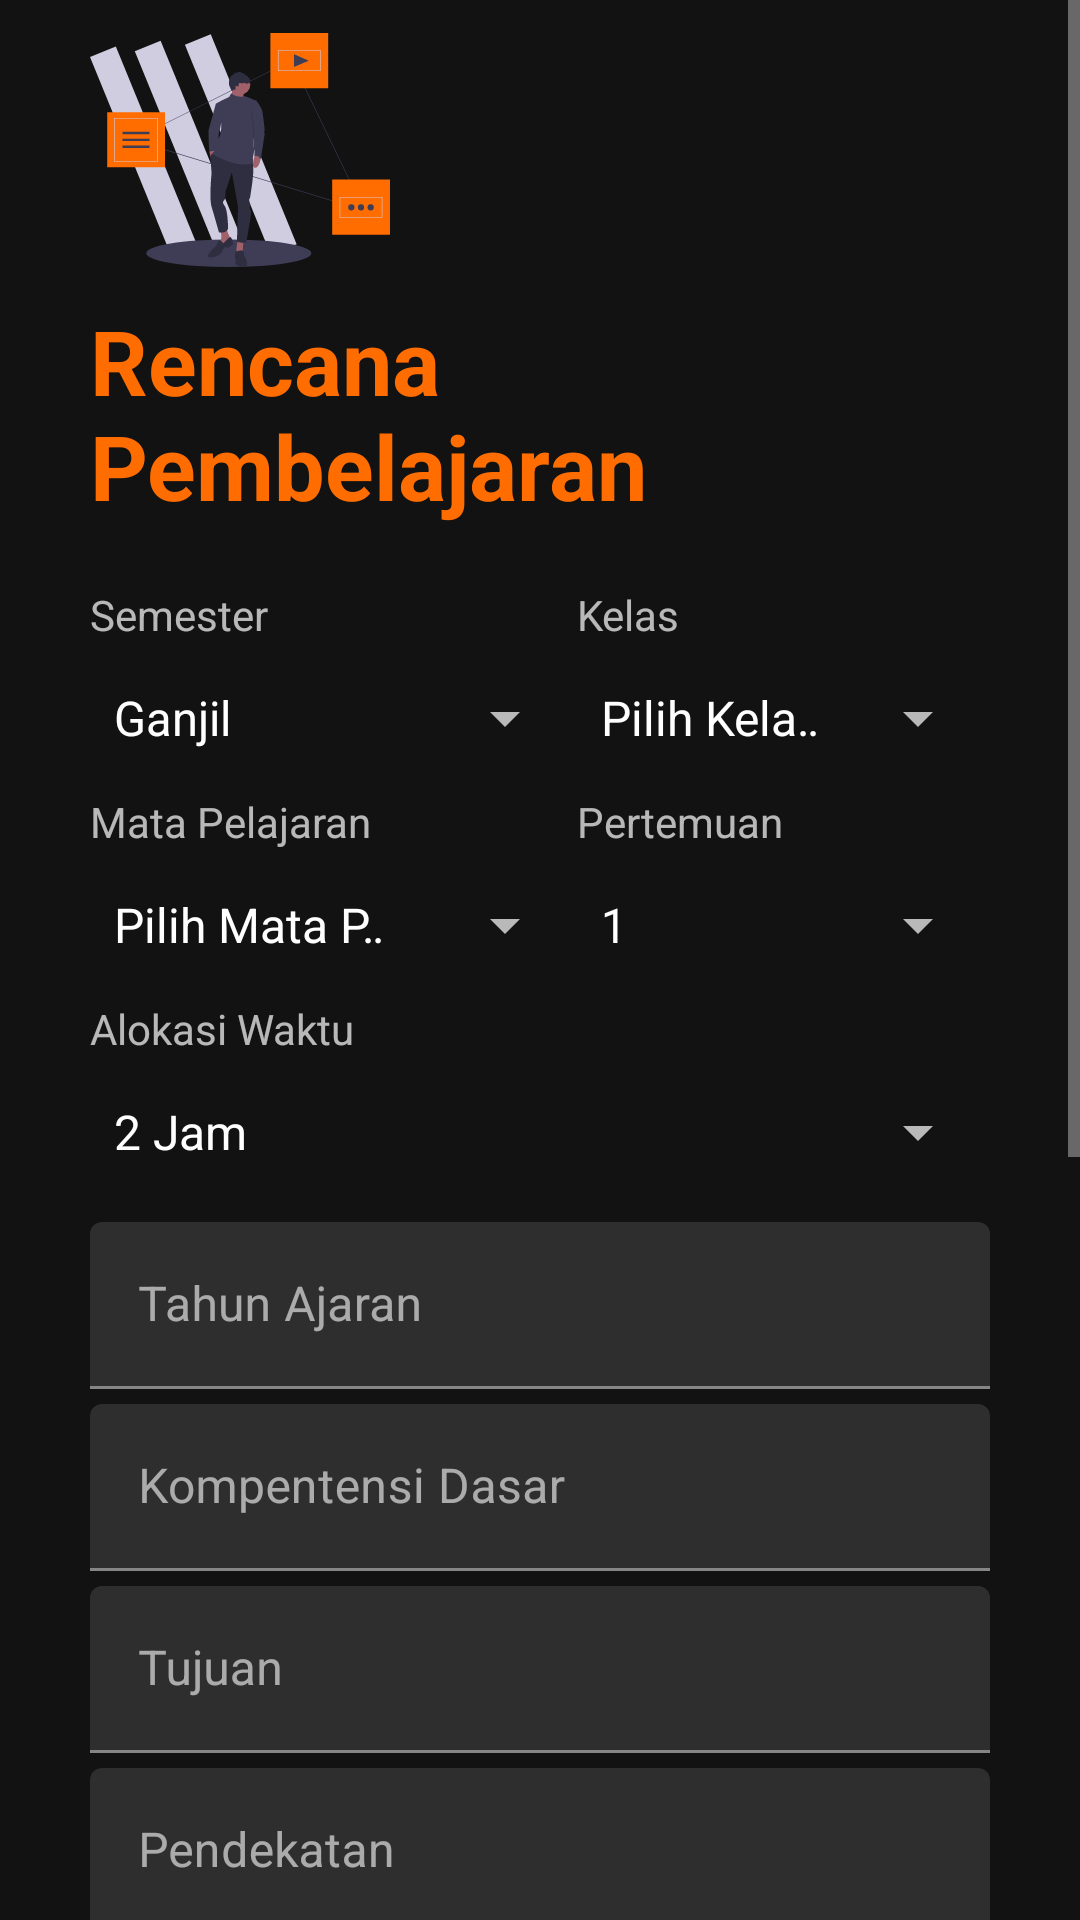

The Android layout XML behind this screen, and the referenced resources:
<!-- AndroidManifest.xml: application theme darkTheme -->
<!-- res/layout/activity_teacher_plan.xml -->
<?xml version="1.0" encoding="utf-8"?>
<ScrollView xmlns:android="http://schemas.android.com/apk/res/android"
    xmlns:app="http://schemas.android.com/apk/res-auto"
    xmlns:tools="http://schemas.android.com/tools"
    android:layout_width="match_parent"
    android:layout_height="match_parent"
    tools:context=".Activity.Teacher.TeacherPlanActivity">

    <LinearLayout
        android:layout_width="match_parent"
        android:layout_height="wrap_content"
        android:layout_marginStart="@dimen/size30"
        android:layout_marginEnd="@dimen/size30"
        android:orientation="vertical">

        <ImageView
            android:layout_width="@dimen/size100"
            android:layout_height="@dimen/size100"
            android:contentDescription="@string/img"
            android:src="@drawable/ic_rpp" />

        <TextView
            android:layout_width="wrap_content"
            android:layout_height="wrap_content"
            android:layout_marginBottom="@dimen/size20"
            android:text="@string/planning"
            android:textColor="@color/colorPrimary"
            android:textSize="@dimen/text_title"
            android:textStyle="bold" />

        <LinearLayout
            android:layout_width="match_parent"
            android:layout_height="wrap_content"
            android:baselineAligned="false"
            android:orientation="horizontal">

            <LinearLayout
                android:layout_width="wrap_content"
                android:layout_height="wrap_content"
                android:layout_weight="1"
                android:orientation="vertical">

                <TextView
                    android:layout_width="wrap_content"
                    android:layout_height="wrap_content"
                    android:text="@string/semester" />

                <Spinner
                    android:id="@+id/semesterSpinner"
                    android:layout_width="match_parent"
                    android:layout_height="@dimen/size50"
                    android:entries="@array/semester"
                    android:spinnerMode="dialog" />
            </LinearLayout>

            <LinearLayout
                android:layout_width="wrap_content"
                android:layout_height="wrap_content"
                android:layout_weight="1"
                android:orientation="vertical">

                <TextView
                    android:layout_width="wrap_content"
                    android:layout_height="wrap_content"
                    android:text="@string/studentClass" />

                <Spinner
                    android:id="@+id/studentClassSpinner"
                    android:layout_width="match_parent"
                    android:layout_height="@dimen/size50"
                    android:entries="@array/studentClass"
                    android:spinnerMode="dialog" />
            </LinearLayout>


        </LinearLayout>

        <LinearLayout
            android:layout_width="match_parent"
            android:layout_height="wrap_content"
            android:baselineAligned="false"
            android:orientation="horizontal">

            <LinearLayout
                android:layout_width="wrap_content"
                android:layout_height="wrap_content"
                android:layout_weight="1"
                android:orientation="vertical">

                <TextView
                    android:layout_width="wrap_content"
                    android:layout_height="wrap_content"
                    android:text="@string/subjects" />

                <Spinner
                    android:id="@+id/subjectsSpinner"
                    android:layout_width="match_parent"
                    android:layout_height="@dimen/size50"
                    android:entries="@array/subjects"
                    android:spinnerMode="dialog" />

            </LinearLayout>

            <LinearLayout
                android:layout_width="wrap_content"
                android:layout_height="wrap_content"
                android:layout_weight="1"
                android:orientation="vertical">

                <TextView
                    android:layout_width="wrap_content"
                    android:layout_height="wrap_content"
                    android:text="@string/meeting" />

                <Spinner
                    android:id="@+id/meetingSpinner"
                    android:layout_width="match_parent"
                    android:layout_height="@dimen/size50"
                    android:entries="@array/meetingStudy"
                    android:spinnerMode="dialog" />

            </LinearLayout>
        </LinearLayout>

        <TextView
            android:layout_width="wrap_content"
            android:layout_height="wrap_content"
            android:text="@string/time_allocation" />

        <Spinner
            android:id="@+id/timeAllocation"
            android:layout_width="match_parent"
            android:layout_height="@dimen/size50"
            android:entries="@array/timeAllocation"
            android:spinnerMode="dialog" />

        <com.google.android.material.textfield.TextInputLayout
            android:id="@+id/etYearsStudy"
            android:layout_width="match_parent"
            android:layout_height="wrap_content"
            android:layout_marginTop="@dimen/size5">

            <com.google.android.material.textfield.TextInputEditText
                android:layout_width="match_parent"
                android:layout_height="wrap_content"
                android:hint="@string/years"
                android:inputType="number|textCapSentences"
                android:singleLine="true" />
        </com.google.android.material.textfield.TextInputLayout>


        <com.google.android.material.textfield.TextInputLayout
            android:id="@+id/etBasicCompetency"
            android:layout_width="match_parent"
            android:layout_height="wrap_content"
            android:layout_marginTop="@dimen/size5">

            <com.google.android.material.textfield.TextInputEditText
                android:layout_width="match_parent"
                android:layout_height="wrap_content"
                android:hint="@string/basic_competency"
                android:inputType="textCapSentences"
                android:maxLines="2" />
        </com.google.android.material.textfield.TextInputLayout>

        <com.google.android.material.textfield.TextInputLayout
            android:id="@+id/etPurpose"
            android:layout_width="match_parent"
            android:layout_height="wrap_content"
            android:layout_marginTop="@dimen/size5">

            <com.google.android.material.textfield.TextInputEditText
                android:layout_width="match_parent"
                android:layout_height="wrap_content"
                android:hint="@string/purpose"
                android:inputType="textCapSentences"
                android:maxLines="2" />
        </com.google.android.material.textfield.TextInputLayout>

        <com.google.android.material.textfield.TextInputLayout
            android:id="@+id/etThink"
            android:layout_width="match_parent"
            android:layout_height="wrap_content"
            android:layout_marginTop="@dimen/size5">

            <com.google.android.material.textfield.TextInputEditText
                android:layout_width="match_parent"
                android:layout_height="wrap_content"
                android:hint="@string/think"
                android:maxLines="2" />
        </com.google.android.material.textfield.TextInputLayout>

        <com.google.android.material.textfield.TextInputLayout
            android:id="@+id/etModel"
            android:layout_width="match_parent"
            android:layout_height="wrap_content"
            android:layout_marginTop="@dimen/size5">

            <com.google.android.material.textfield.TextInputEditText
                android:layout_width="match_parent"
                android:layout_height="wrap_content"
                android:hint="@string/model"
                android:inputType="textCapSentences"
                android:singleLine="true" />
        </com.google.android.material.textfield.TextInputLayout>


        <com.google.android.material.textfield.TextInputLayout
            android:id="@+id/etTheory"
            android:layout_width="match_parent"
            android:layout_height="wrap_content"
            android:layout_marginTop="@dimen/size5">

            <com.google.android.material.textfield.TextInputEditText
                android:layout_width="match_parent"
                android:layout_height="wrap_content"
                android:hint="@string/theory"
                android:inputType="textCapSentences"
                android:maxLines="2" />
        </com.google.android.material.textfield.TextInputLayout>

        <com.google.android.material.textfield.TextInputLayout
            android:id="@+id/etToolsMedia"
            android:layout_width="match_parent"
            android:layout_height="wrap_content"
            android:layout_marginTop="@dimen/size5">

            <com.google.android.material.textfield.TextInputEditText
                android:layout_width="match_parent"
                android:layout_height="wrap_content"
                android:hint="@string/tools_media"
                android:inputType="textCapSentences"
                android:singleLine="true" />
        </com.google.android.material.textfield.TextInputLayout>

        <com.google.android.material.textfield.TextInputLayout
            android:id="@+id/etLearningSource"
            android:layout_width="match_parent"
            android:layout_height="wrap_content"
            android:layout_marginTop="@dimen/size5">

            <com.google.android.material.textfield.TextInputEditText
                android:layout_width="match_parent"
                android:layout_height="wrap_content"
                android:hint="@string/learning_source"
                android:inputType="textCapSentences"
                android:singleLine="true" />
        </com.google.android.material.textfield.TextInputLayout>

        <com.google.android.material.textfield.TextInputLayout
            android:id="@+id/etAssessment"
            android:layout_width="match_parent"
            android:layout_height="wrap_content"
            android:layout_marginTop="@dimen/size5">

            <com.google.android.material.textfield.TextInputEditText
                android:layout_width="match_parent"
                android:layout_height="wrap_content"
                android:hint="@string/assessment"
                android:inputType="textCapSentences" />
        </com.google.android.material.textfield.TextInputLayout>

        <com.google.android.material.textfield.TextInputLayout
            android:id="@+id/etDate"
            android:layout_width="match_parent"
            android:layout_height="wrap_content"
            android:layout_marginTop="@dimen/size5">

            <com.google.android.material.textfield.TextInputEditText
                android:layout_width="match_parent"
                android:layout_height="wrap_content"
                android:hint="@string/date"
                android:inputType="date" />
        </com.google.android.material.textfield.TextInputLayout>

        <Button
            android:id="@+id/btnAdd"
            android:layout_width="@dimen/size200"
            android:layout_height="wrap_content"
            android:layout_gravity="center"
            android:layout_marginTop="@dimen/size5"
            android:onClick="onClick"
            android:text="@string/add"
            app:cornerRadius="@dimen/size100" />

    </LinearLayout>
</ScrollView>
<!-- resources referenced by this layout -->
<resources>
  <string-array name="meetingStudy">
          <item>1</item>
          <item>2</item>
          <item>3</item>
          <item>4</item>
          <item>5</item>
          <item>6</item>
          <item>7</item>
          <item>8</item>
          <item>9</item>
          <item>11</item>
          <item>10</item>
          <item>11</item>
          <item>12</item>
          <item>13</item>
          <item>14</item>
          <item>15</item>
          <item>16</item>
      </string-array>
  <string-array name="semester">
          <item>Ganjil</item>
          <item>Genap</item>
      </string-array>
  <string-array name="studentClass">
          <item>Pilih Kelas : </item>
          <item>7</item>
          <item>8</item>
          <item>9</item>
      </string-array>
  <string-array name="subjects">
          <item>Pilih Mata Pelajaran : </item>
          <item>Matematika</item>
          <item>Bahasa Indonesia</item>
          <item>Bahasa Sunda</item>
          <item>Produktif</item>
          <item>Bahasa Inggris</item>
      </string-array>
  <string-array name="timeAllocation">
          <item>2 Jam</item>
          <item>4 Jam</item>
          <item>6 Jam</item>
      </string-array>
  <color name="colorPrimary">#ff6d00</color>
  <dimen name="size100">100dp</dimen>
  <dimen name="size20">20dp</dimen>
  <dimen name="size200">200dp</dimen>
  <dimen name="size30">30dp</dimen>
  <dimen name="size5">5dp</dimen>
  <dimen name="size50">50dp</dimen>
  <dimen name="text_title">30sp</dimen>
  <!-- drawable ic_rpp: vector/xml drawable (drawable, 6115 chars, omitted) -->
  <string name="add">Tambah</string>
  <string name="assessment">Penilaian</string>
  <string name="basic_competency">Kompentensi Dasar</string>
  <string name="date">Tanggal</string>
  <string name="img">img</string>
  <string name="learning_source">Sumber Belajar</string>
  <string name="meeting">Pertemuan</string>
  <string name="model">Model</string>
  <string name="planning">Rencana Pembelajaran</string>
  <string name="purpose">Tujuan</string>
  <string name="semester">Semester</string>
  <string name="studentClass">Kelas</string>
  <string name="subjects">Mata Pelajaran</string>
  <string name="theory">Materi</string>
  <string name="think">Pendekatan</string>
  <string name="time_allocation">Alokasi Waktu</string>
  <string name="tools_media">Alat / Media</string>
  <string name="years">Tahun Ajaran</string>
  <style name="darkTheme" parent="Theme.MaterialComponents.NoActionBar">
          <item name="colorPrimary">@color/colorPrimary</item>
          <item name="colorAccent">@color/colorAccent</item>
      </style>
  <color name="colorAccent">#ff9e40</color>
</resources>
